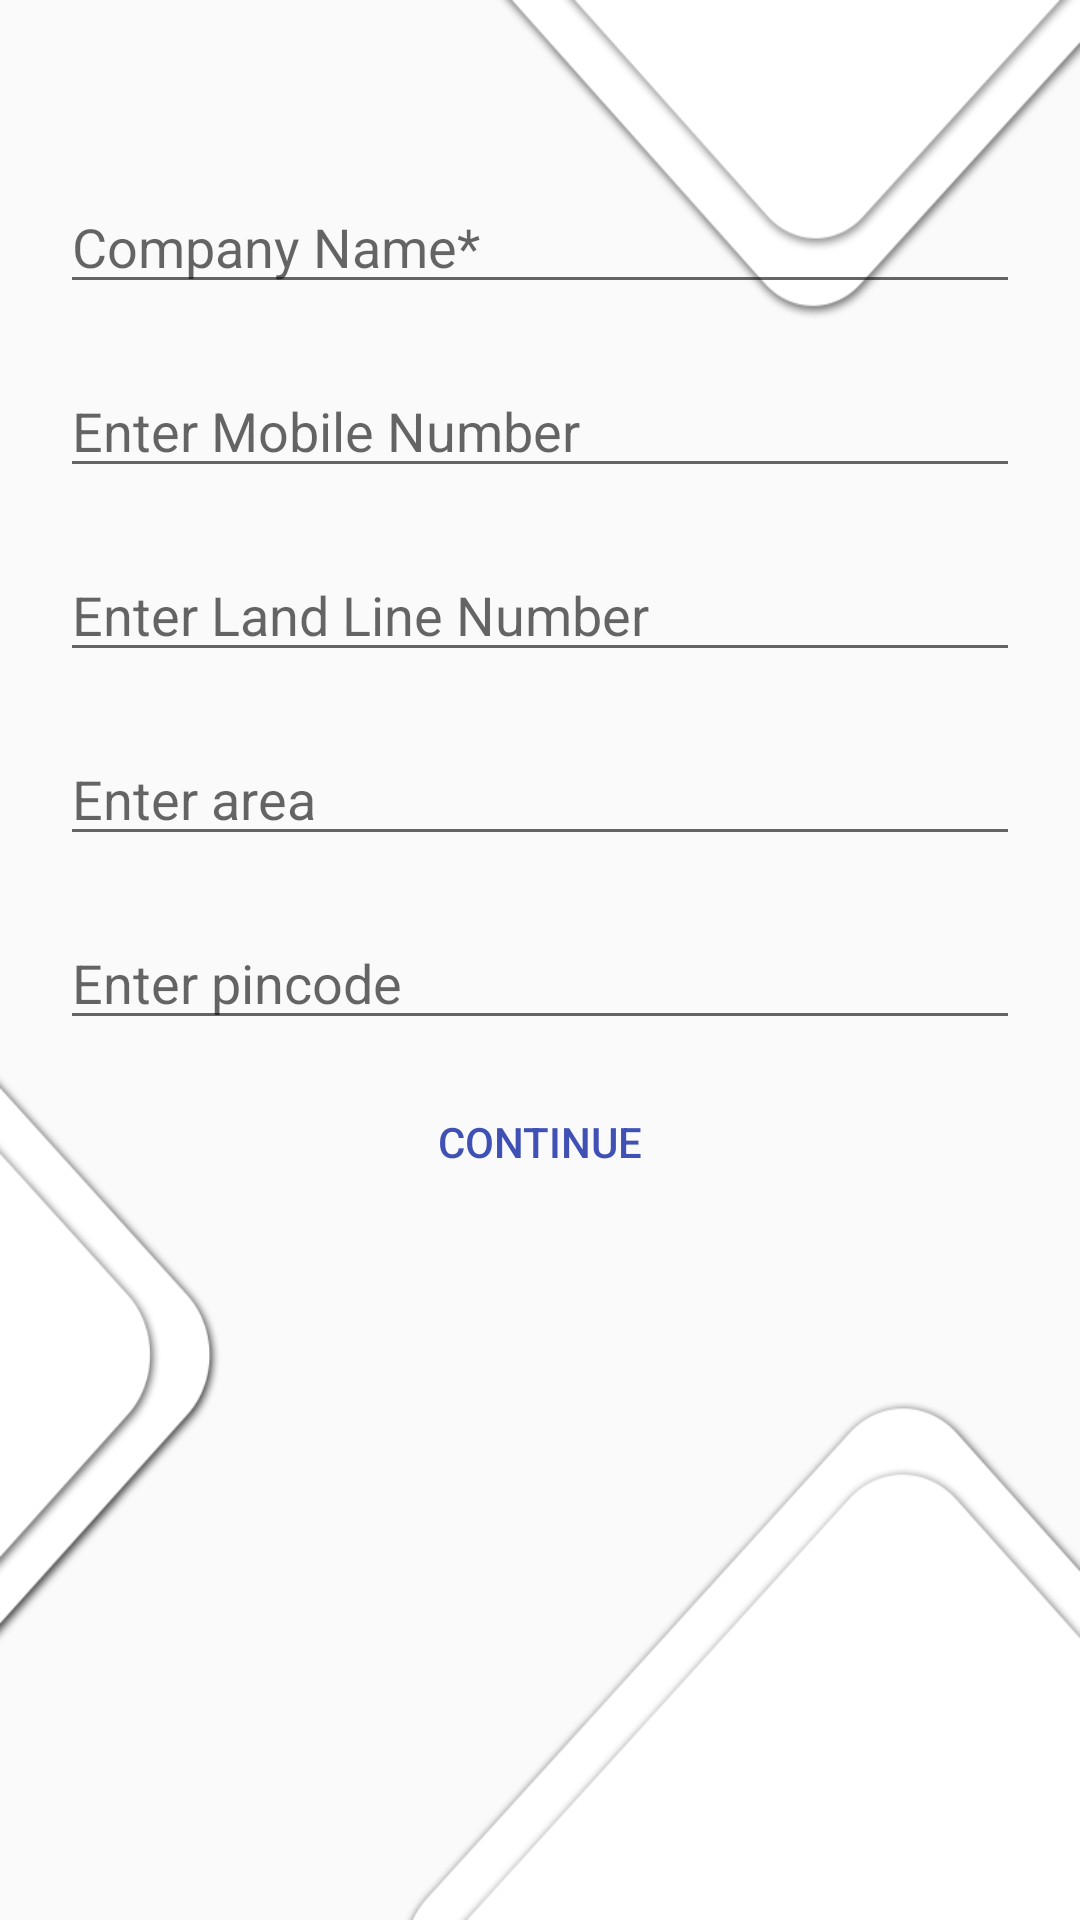

Reconstruct the res/layout file that produces this screen, plus the resources it refers to.
<!-- AndroidManifest.xml: application theme AppTheme -->
<!-- res/layout/userregistration.xml -->
<?xml version="1.0" encoding="utf-8"?>
<android.support.constraint.ConstraintLayout xmlns:android="http://schemas.android.com/apk/res/android"
    xmlns:app="http://schemas.android.com/apk/res-auto"
    android:layout_width="match_parent"
    android:layout_height="match_parent">

    <LinearLayout
        android:layout_width="match_parent"
        android:layout_height="wrap_content"
        android:background="@mipmap/welcome_bg"
        android:orientation="vertical">

        

        <EditText
            android:id="@+id/companyNameTxt"
            android:layout_width="match_parent"
            android:layout_height="wrap_content"
            android:layout_marginLeft="20dp"
            android:layout_marginRight="20dp"
            android:layout_marginTop="60dp"
            android:hint="Company Name*"
            android:inputType="text"
            android:maxLength="60" />

        <EditText
            android:id="@+id/mobNotxt"
            android:layout_width="match_parent"
            android:layout_height="wrap_content"
            android:layout_marginLeft="20dp"
            android:layout_marginRight="20dp"
            android:layout_marginTop="20dp"
            android:hint="Enter Mobile Number"
            android:inputType="phone" />

        <EditText
            android:id="@+id/landNoTxt"
            android:layout_width="match_parent"
            android:layout_height="wrap_content"
            android:layout_marginLeft="20dp"
            android:layout_marginRight="20dp"
            android:layout_marginTop="20dp"
            android:hint="Enter Land Line Number"
            android:inputType="phone" />

        <EditText
            android:id="@+id/areaTxt"
            android:layout_width="match_parent"
            android:layout_height="wrap_content"
            android:layout_marginLeft="20dp"
            android:layout_marginRight="20dp"
            android:layout_marginTop="20dp"
            android:hint="Enter area"
            android:inputType="text" />

        <EditText
            android:id="@+id/pinNoTxt"
            android:layout_width="match_parent"
            android:layout_height="wrap_content"
            android:layout_marginLeft="20dp"
            android:layout_marginRight="20dp"
            android:layout_marginTop="20dp"
            android:hint="Enter pincode"
            android:inputType="number" />

        <Button
            android:id="@+id/signUpBtn"
            android:layout_width="150dp"
            android:layout_height="wrap_content"
            android:layout_gravity="center_horizontal"
            android:layout_marginTop="10dp"
            android:background="@mipmap/btn_bg"
            android:padding="5dp"
            android:text="Continue"
            android:textAllCaps="true"
            android:textColor="@color/colorPrimary" />

    </LinearLayout>

</android.support.constraint.ConstraintLayout>
<!-- resources referenced by this layout -->
<resources>
  <color name="colorPrimary">#3F51B5</color>
  <!-- mipmap btn_bg: png bitmap (drawable, 4235 bytes) -->
  <!-- mipmap welcome_bg: png bitmap (mipmap-mdpi, 44676 bytes) -->
  <style name="AppTheme" parent="Theme.AppCompat.Light.DarkActionBar">
          
          <item name="colorPrimary">@color/colorPrimary</item>
          <item name="colorPrimaryDark">@color/colorPrimaryDark</item>
          <item name="colorAccent">@color/colorAccent</item>
          <item name="drawerArrowStyle">@style/DrawerArrowStyle</item>
        
          <item name="homeAsUpIndicator">@drawable/abc_ic_ab_back_material</item>
          <item name="android:homeAsUpIndicator" tools:ignore="NewApi">@drawable/abc_ic_ab_back_material</item>
      </style>
  <color name="colorPrimaryDark">#303F9F</color>
  <color name="colorAccent">#FF4081</color>
  <style name="DrawerArrowStyle" parent="Widget.AppCompat.DrawerArrowToggle">
          <item name="color">@color/colorAccent</item>
      </style>
</resources>
